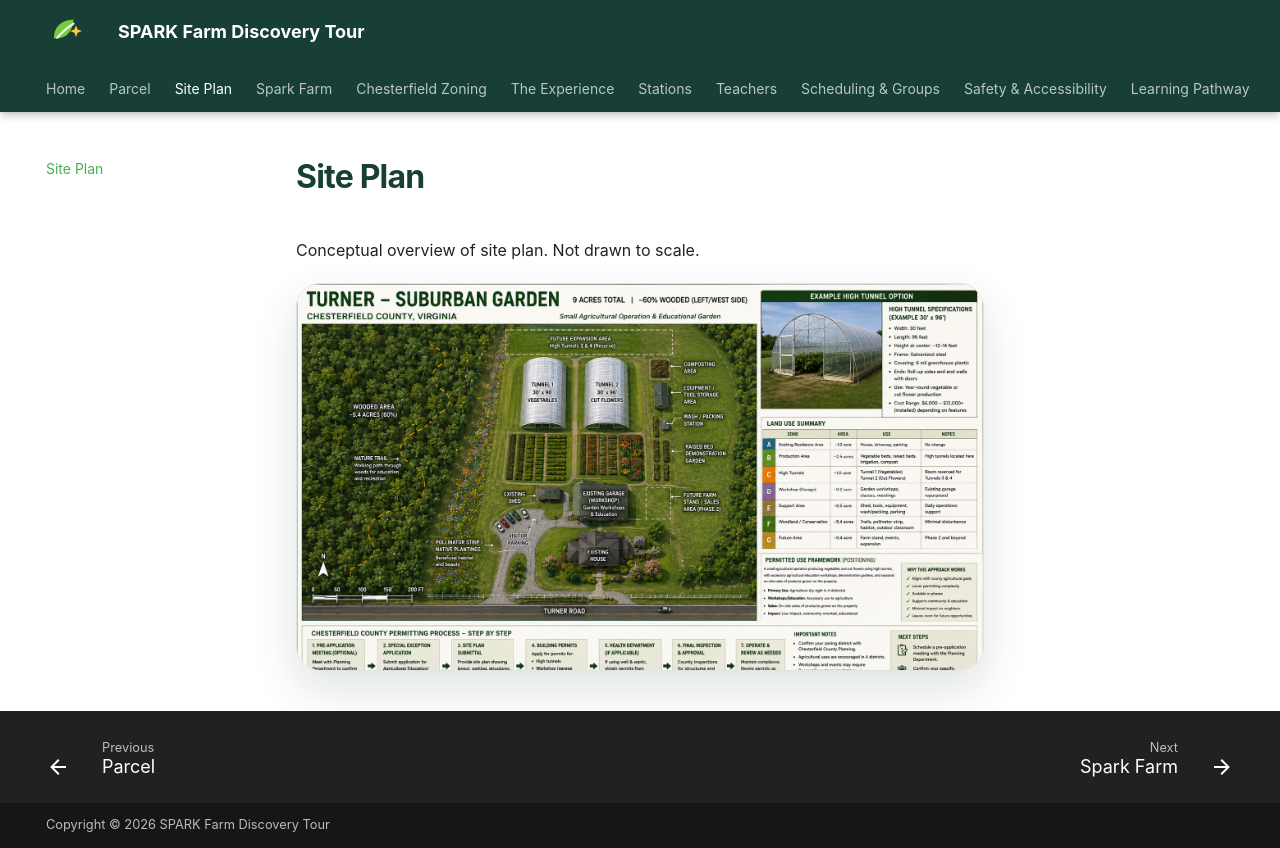

repository: blutterfly/sparkfarm · page: site-plan/index.html · generator: mkdocs

# Site Plan

Conceptual overview of site plan.  Not drawn to scale.

![Concept of Site Plan](assets/images/pages/site-plan-wide.png){ .spark-page-image loading=lazy }
